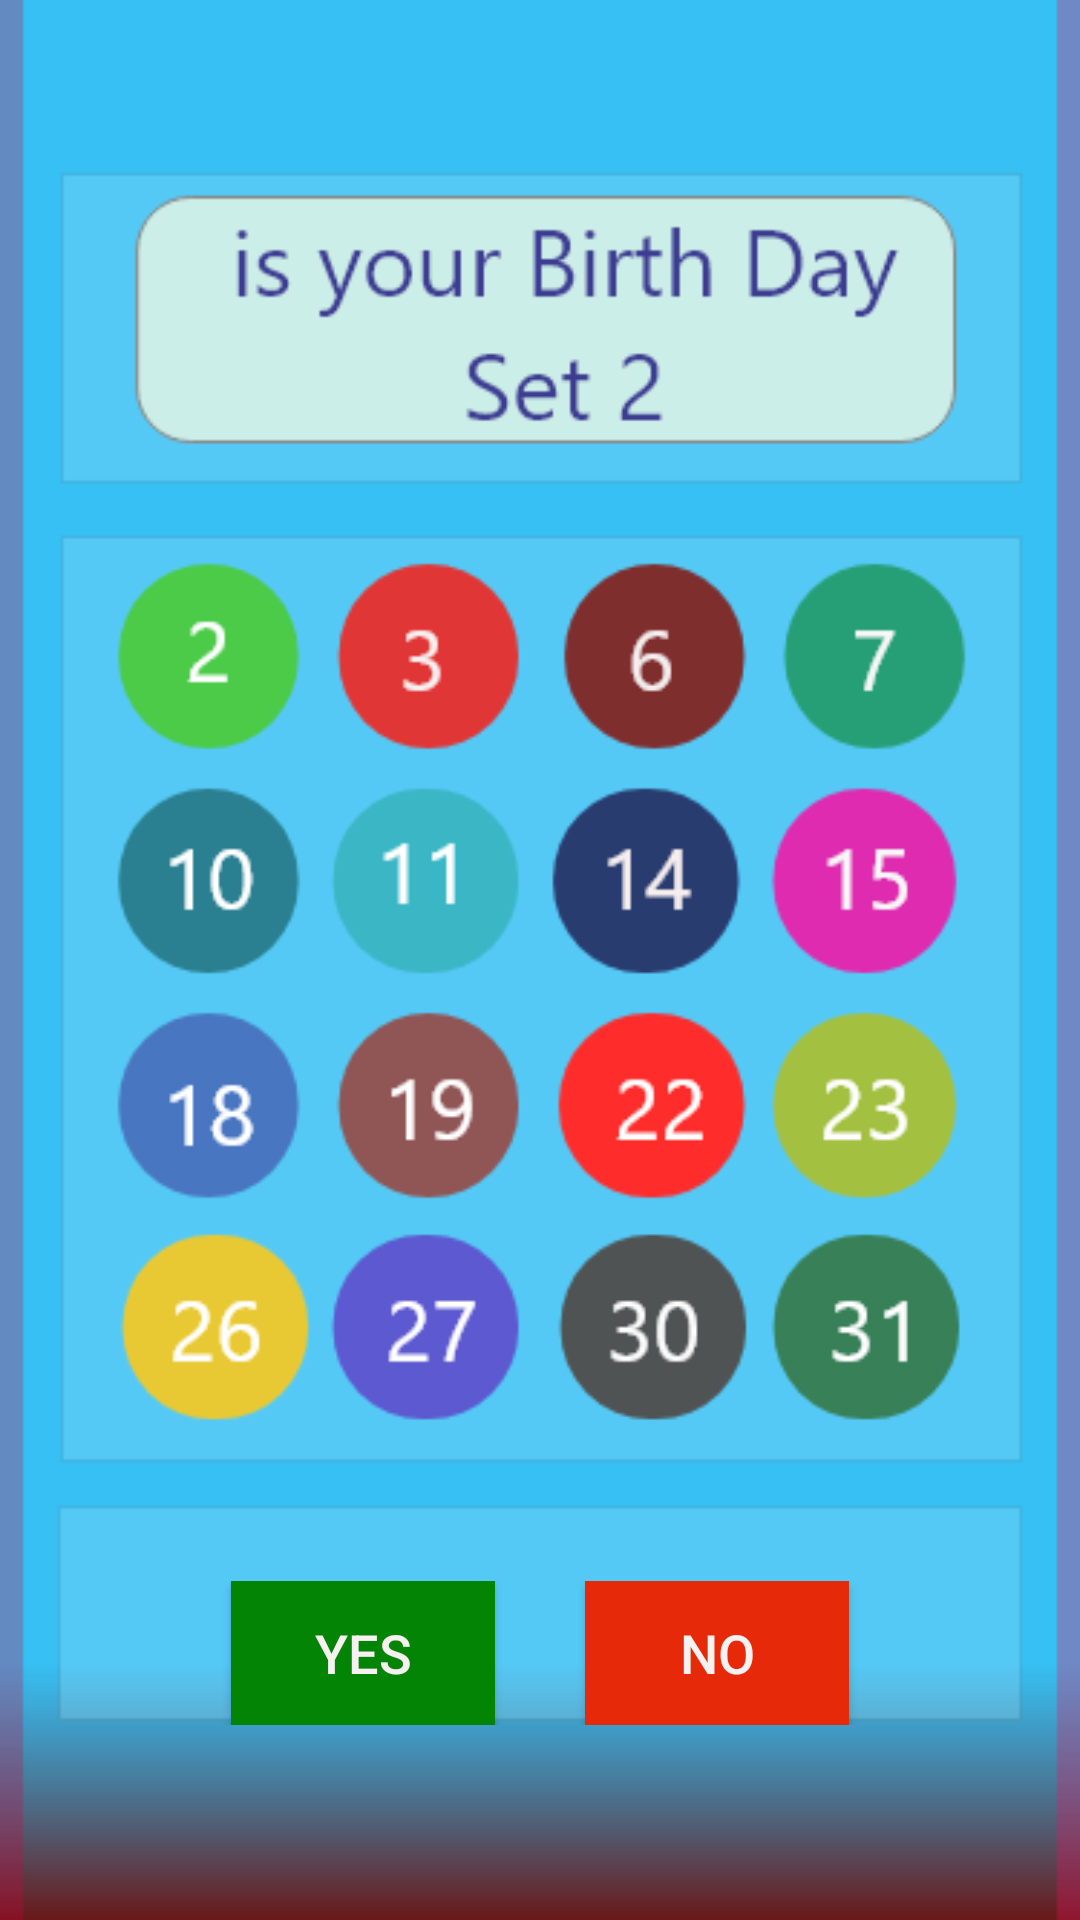

Layout XML and referenced resources for this Android screen:
<!-- AndroidManifest.xml: application theme AppTheme -->
<!-- res/layout/activity_set2.xml -->
<?xml version="1.0" encoding="utf-8"?>
<LinearLayout xmlns:android="http://schemas.android.com/apk/res/android"
    xmlns:app="http://schemas.android.com/apk/res-auto"
    xmlns:tools="http://schemas.android.com/tools"
    android:layout_width="match_parent"
    android:layout_height="match_parent"
    android:orientation="vertical"
    android:background="@drawable/set2_la"
    tools:context="com.gogle.playstore.guessbirthday.Set2">

    <ScrollView
        android:layout_width="match_parent"
        android:layout_height="match_parent">


<LinearLayout
    android:layout_gravity="bottom"
    android:layout_width="match_parent"
    android:layout_height="wrap_content">

            <LinearLayout
                android:layout_marginBottom="65dp"
                android:gravity="center"
                android:layout_width="match_parent"
                android:layout_height="match_parent"
                android:orientation="horizontal">

                <Button
                    android:id="@+id/yesbtn2"
                    android:background="@color/coloryes"
                    android:layout_width="wrap_content"
                    android:layout_height="wrap_content"
                    android:textColor="@color/textcolor"
                    android:textSize="18sp"
                    android:text="@string/YES1"/>

                <Button
                    android:id="@+id/nobtn2"
                    android:layout_marginLeft="30dp"
                    android:background="@color/colorno"
                    android:layout_width="wrap_content"
                    android:layout_height="wrap_content"
                    android:textColor="@color/textcolor"
                    android:textSize="18sp"
                    android:text="@string/NO1"/>

            </LinearLayout>



</LinearLayout>

    </ScrollView>



</LinearLayout>
<!-- resources referenced by this layout -->
<resources>
  <color name="colorno">#e62908</color>
  <color name="coloryes">#038404</color>
  <color name="textcolor">#f7f1f2</color>
  <!-- drawable set2_la: png bitmap (drawable, 43682 bytes) -->
  <string name="NO1">No</string>
  <string name="YES1">Yes</string>
  <style name="AppTheme" parent="Theme.AppCompat.Light.NoActionBar">
          
          <item name="colorPrimary">@color/colorPrimary</item>
          <item name="colorPrimaryDark">@color/colorPrimaryDark</item>
          <item name="colorAccent">@color/coloraccent</item>
      </style>
  <color name="colorPrimary">#3F51B5</color>
  <color name="colorPrimaryDark">#273833</color>
  <color name="coloraccent">#600a3e</color>
</resources>
